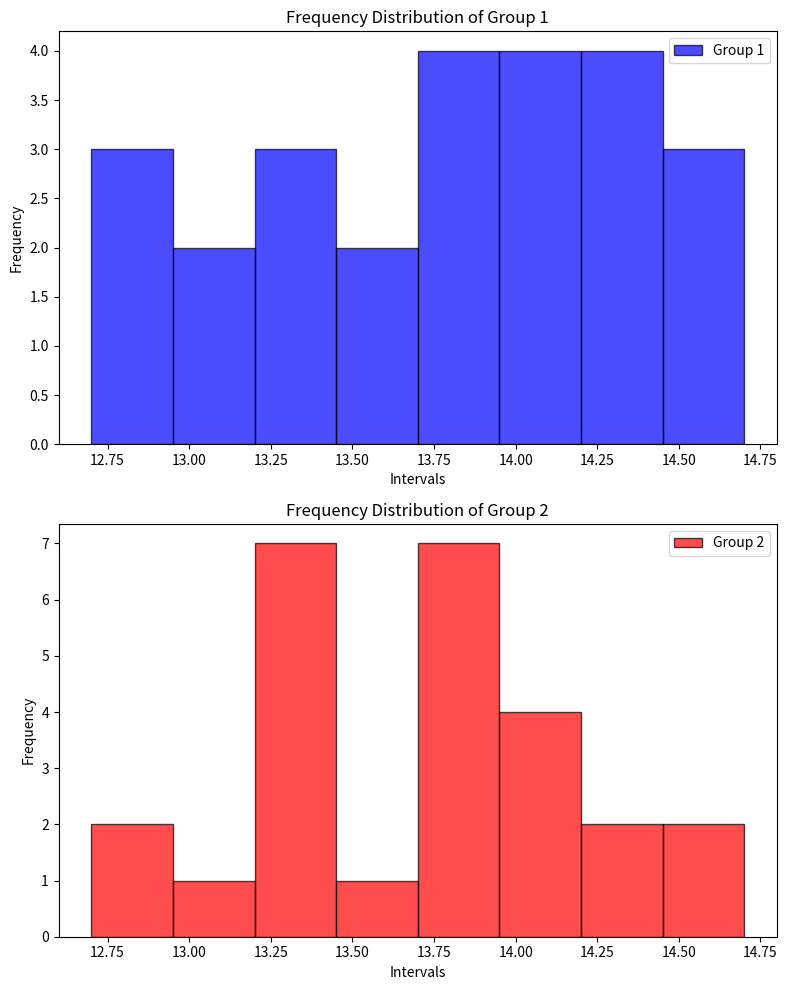

This chart was generated by the following Python code:
import numpy as np
import matplotlib.pyplot as plt

# Данные
data_group1 = np.array([20.4, 13.1, 14.7, 17.3, 15.8, 18.3, 16.8, 16.8, 19.9, 17.3, 14, 18.4, 12.9, 16.3, 15.6, 18.5,
                        18.6, 14.1, 15.2, 13.6, 19.3, 15.8, 14.3, 18.6, 19.6, 15.4, 20.3, 14, 16.5, 17.8, 16.2, 17.9,
                        17.3, 13.2, 14.8, 20.1, 17.1, 17.6, 20, 14.3, 19.2, 16.1, 17.5, 13.5, 20.6, 13, 15.9, 15.6, 13.7,
                        18.3, 16.3, 14.3, 17.8, 13.3, 12.8, 17.1, 13.2, 12.8, 18.7, 17.7, 16.8, 15.9, 19.4, 16, 18.3,
                        20.5, 14.6, 15.3, 18.4, 20.1, 19.4, 20.4, 17.5, 14.5, 15.8, 18.8, 20.3, 13.9, 15.7, 14.4, 19.8,
                        13.8, 17.7, 17.4, 15.7, 18.6, 19, 14.1, 18.1, 18.9, 17.1, 19.5, 20.4, 19.5, 18.4, 19.8, 15.6,
                        17.7, 15.3, 13.8, 16, 16.5, 20.3, 20.1])

data_group2 = np.array([16.9, 15.4, 15.2, 15.4, 13.9, 17.4, 16.9, 14.1, 16.5, 19.2, 20.5, 15.3, 16.8, 20.5, 14.8,
                        16.1, 13.9, 15.5, 20.2, 15.1, 18.6, 19.7, 20.7, 15.7, 14.4, 17.1, 18.1, 12.9, 13.3, 20.4, 13.9,
                        19.6, 17.5, 13.8, 14.1, 17, 13.4, 14, 20, 13.6, 20.2, 19.2, 20.5, 19.2, 14.4, 20.2, 20.5, 16.3,
                        20.7, 15.8, 15.1, 16, 20.1, 16.2, 13.9, 17.2, 15.3, 15, 20.4, 12.9, 14.6, 13.7, 13.1, 20, 15, 15.2,
                        13.3, 13.4, 13.4, 15.7, 13.4, 17.8, 13.4, 20.6, 19, 14.5, 14, 17.1, 17.9, 18, 19.4, 14.8, 18.1,
                        17.9, 17.5, 13.8, 17.7, 18.6, 15.2, 19.3])

# Условия
alpha = 0.025
X0 = 13.7
delta = 1
r = 8
interval_bounds = np.linspace(X0 - delta, X0 + delta, r+1)
# Построение графиков
plt.figure(figsize=(8, 10))

plt.subplot(2, 1, 1)
plt.hist(data_group1, bins=interval_bounds, color='b', alpha=0.7, label='Group 1', edgecolor='black')
plt.legend()
plt.title('Frequency Distribution of Group 1')
plt.xlabel('Intervals')
plt.ylabel('Frequency')

plt.subplot(2, 1, 2)
plt.hist(data_group2, bins=interval_bounds, color='r', alpha=0.7, label='Group 2', edgecolor='black')
plt.legend()
plt.title('Frequency Distribution of Group 2')
plt.xlabel('Intervals')
plt.ylabel('Frequency')

plt.tight_layout()
plt.show()


# Вычисление статистики Хи-квадрат
observed_group1, _ = np.histogram(data_group1, bins=r)
observed_group2, _ = np.histogram(data_group2, bins=r)
observed_total = observed_group1 + observed_group2
n1 = len(data_group1)
n2 = len(data_group2)

chi2_statistic = n1*n2*np.sum((observed_total - (observed_group1*n1/n1) - (observed_group2*n1/n2))**2 / (observed_total))
degree_of_freedom = r - 1

print(f"Хи-квадрат статистика: {chi2_statistic}")
print(f"Степени свободы: {degree_of_freedom}")

# Определение критического значения и p-value
from scipy.stats import chi2

critical_value = chi2.ppf(1 - alpha, degree_of_freedom)
p_value = 1 - chi2.cdf(chi2_statistic, degree_of_freedom)

print(f"Критическое значение: {critical_value}")
print(f"P-value: {p_value}")
